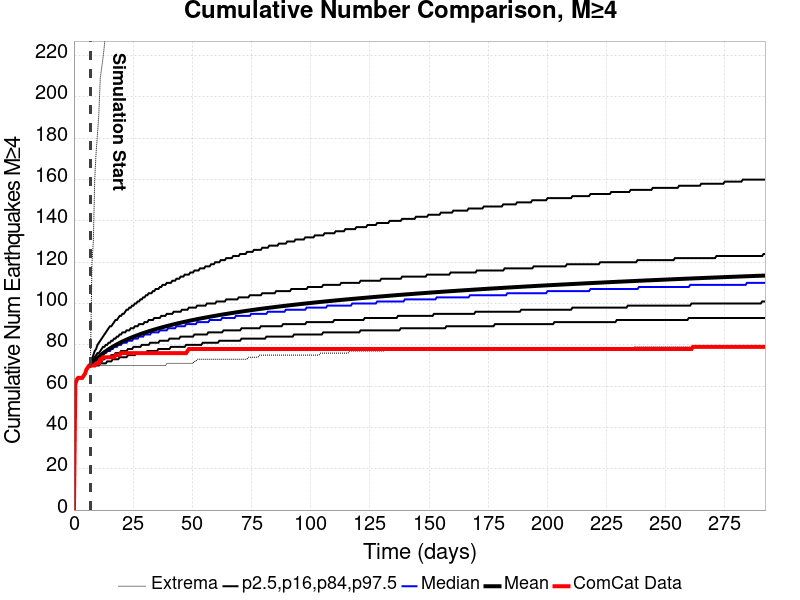

Values plotted in this chart, from the file beside it:
Time (days), ComCat Data, Simulation Mean, Simulation Median, Simulation Mode, Simulation Minimum, Simulation Maximum, 2.5 %-ile, 16 %-ile, 84 %-ile, 97.5 %-ile
0.0, 0.0, , , , , , , , , 
0.5851, 61.0, , , , , , , , , 
1.17, 63.0, , , , , , , , , 
1.755, 64.0, , , , , , , , , 
2.34, 64.0, , , , , , , , , 
2.926, 64.0, , , , , , , , , 
3.511, 64.0, , , , , , , , , 
4.096, 65.0, , , , , , , , , 
4.681, 66.0, , , , , , , , , 
5.266, 68.0, , , , , , , , , 
5.851, 69.0, , , , , , , , , 
6.436, 70.0, , , , , , , , , 
7.021, 70.0, 70.03, 70.0, 70.0, 70.0, 75.0, 70.0, 70.0, 70.0, 71.0
7.606, 70.0, 70.81, 71.0, 70.0, 70.0, 119.0, 70.0, 70.0, 72.0, 73.0
8.191, 70.0, 71.57, 71.0, 71.0, 70.0, 130.0, 70.0, 70.0, 73.0, 75.0
8.777, 70.0, 72.3, 72.0, 71.0, 70.0, 160.0, 70.0, 71.0, 74.0, 77.0
9.362, 71.0, 72.98, 73.0, 72.0, 70.0, 173.0, 70.0, 71.0, 75.0, 78.0
9.947, 71.0, 73.63, 73.0, 73.0, 70.0, 182.0, 70.0, 71.0, 76.0, 80.0
10.53, 71.0, 74.24, 74.0, 73.0, 70.0, 192.0, 70.0, 72.0, 76.0, 81.0
11.12, 73.0, 74.83, 74.0, 74.0, 70.0, 209.0, 71.0, 72.0, 77.0, 82.0
11.7, 73.0, 75.38, 75.0, 74.0, 70.0, 214.0, 71.0, 72.0, 78.0, 83.0
12.29, 74.0, 75.91, 75.0, 75.0, 70.0, 219.0, 71.0, 73.0, 79.0, 84.0
12.87, 74.0, 76.42, 76.0, 75.0, 70.0, 225.0, 71.0, 73.0, 79.0, 85.0
13.46, 74.0, 76.91, 76.0, 75.0, 70.0, 234.0, 71.0, 74.0, 80.0, 86.0
14.04, 74.0, 77.37, 77.0, 76.0, 70.0, 237.0, 72.0, 74.0, 80.0, 87.0
14.63, 74.0, 77.82, 77.0, 76.0, 70.0, 242.0, 72.0, 74.0, 81.0, 88.0
15.21, 74.0, 78.26, 77.0, 76.0, 70.0, 243.0, 72.0, 74.0, 81.0, 89.0
15.8, 74.0, 78.68, 78.0, 77.0, 70.0, 244.0, 72.0, 75.0, 82.0, 89.0
16.38, 74.0, 79.08, 78.0, 77.0, 70.0, 244.0, 73.0, 75.0, 82.0, 90.0
16.97, 74.0, 79.47, 79.0, 77.0, 70.0, 245.0, 73.0, 75.0, 83.0, 91.0
17.55, 75.0, 79.85, 79.0, 78.0, 70.0, 252.0, 73.0, 76.0, 83.0, 92.0
18.14, 75.0, 80.22, 79.0, 78.0, 70.0, 253.0, 73.0, 76.0, 84.0, 92.0
18.72, 75.0, 80.58, 80.0, 79.0, 70.0, 258.0, 73.0, 76.0, 84.0, 93.0
19.31, 75.0, 80.93, 80.0, 79.0, 70.0, 258.0, 74.0, 76.0, 85.0, 94.0
19.89, 76.0, 81.26, 80.0, 79.0, 70.0, 261.0, 74.0, 77.0, 85.0, 94.0
20.48, 76.0, 81.59, 81.0, 80.0, 70.0, 265.0, 74.0, 77.0, 86.0, 95.0
21.06, 76.0, 81.91, 81.0, 80.0, 70.0, 274.0, 74.0, 77.0, 86.0, 95.0
21.65, 76.0, 82.22, 81.0, 80.0, 70.0, 281.0, 74.0, 77.0, 86.0, 96.0
22.23, 76.0, 82.52, 81.0, 80.0, 70.0, 283.0, 74.0, 77.0, 87.0, 97.0
22.82, 76.0, 82.81, 82.0, 81.0, 70.0, 285.0, 75.0, 78.0, 87.0, 97.0
23.4, 76.0, 83.1, 82.0, 80.0, 70.0, 286.0, 75.0, 78.0, 87.0, 98.0
23.99, 76.0, 83.38, 82.0, 81.0, 70.0, 286.0, 75.0, 78.0, 88.0, 98.0
24.57, 76.0, 83.66, 82.0, 81.0, 70.0, 289.0, 75.0, 78.0, 88.0, 99.0
25.16, 76.0, 83.92, 83.0, 81.0, 70.0, 292.0, 75.0, 79.0, 88.0, 99.0
25.74, 76.0, 84.18, 83.0, 82.0, 70.0, 297.0, 75.0, 79.0, 89.0, 100.0
26.33, 76.0, 84.44, 83.0, 82.0, 70.0, 298.0, 76.0, 79.0, 89.0, 100.0
26.91, 76.0, 84.69, 83.0, 82.0, 70.0, 298.0, 76.0, 79.0, 89.0, 101.0
27.5, 76.0, 84.94, 84.0, 83.0, 70.0, 298.0, 76.0, 79.0, 90.0, 101.0
28.09, 76.0, 85.18, 84.0, 83.0, 70.0, 299.0, 76.0, 79.0, 90.0, 102.0
28.67, 76.0, 85.42, 84.0, 83.0, 70.0, 300.0, 76.0, 80.0, 90.0, 102.0
29.26, 76.0, 85.66, 84.0, 84.0, 70.0, 301.0, 76.0, 80.0, 90.0, 103.0
29.84, 76.0, 85.88, 85.0, 84.0, 70.0, 303.0, 76.0, 80.0, 91.0, 103.0
30.43, 76.0, 86.11, 85.0, 84.0, 70.0, 304.0, 76.0, 80.0, 91.0, 104.0
31.01, 76.0, 86.33, 85.0, 84.0, 70.0, 304.0, 77.0, 80.0, 91.0, 104.0
31.6, 76.0, 86.54, 85.0, 84.0, 70.0, 305.0, 77.0, 80.0, 92.0, 105.0
32.18, 76.0, 86.76, 85.0, 85.0, 70.0, 305.0, 77.0, 81.0, 92.0, 105.0
32.77, 76.0, 86.96, 86.0, 85.0, 70.0, 306.0, 77.0, 81.0, 92.0, 105.0
33.35, 76.0, 87.17, 86.0, 85.0, 70.0, 306.0, 77.0, 81.0, 92.0, 106.0
33.94, 76.0, 87.38, 86.0, 85.0, 70.0, 307.0, 77.0, 81.0, 93.0, 106.0
34.52, 76.0, 87.58, 86.0, 85.0, 70.0, 308.0, 77.0, 81.0, 93.0, 107.0
... 440 more rows
